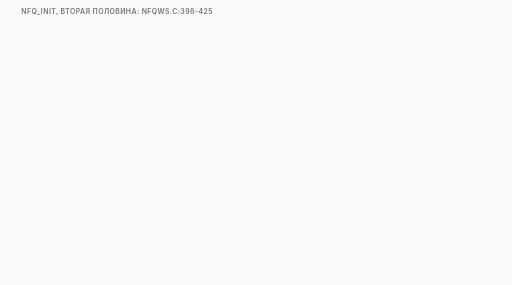
t = 0.00 s
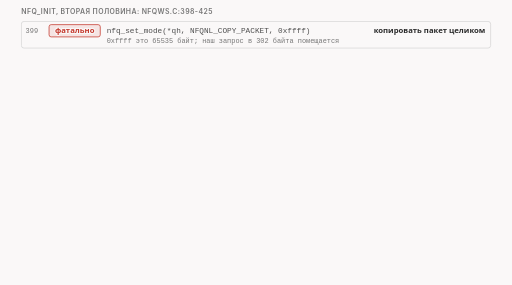
t = 1.65 s
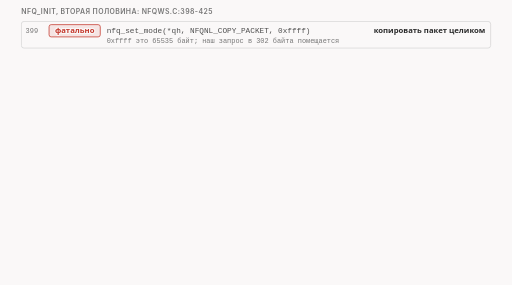
t = 3.56 s
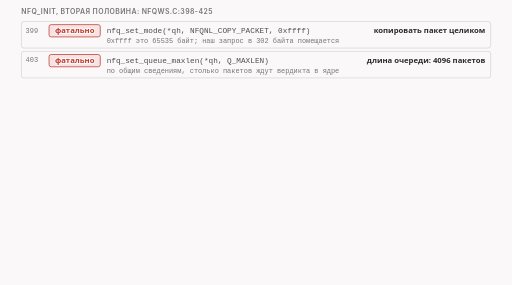
t = 5.29 s
t = 6.56 s: frame unchanged from t = 5.29 s, image omitted
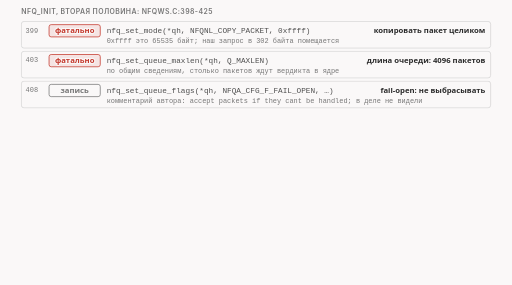
t = 8.29 s

The animated SVG that drew these frames (rendered in a browser with its animation timeline set to each time). Animation: 9 CSS @keyframes rules; frames cover the first 8.29 s, repeats indefinitely.

<svg xmlns="http://www.w3.org/2000/svg" class="v16-s12-queue-conditions" viewBox="0 0 960 534" width="960" height="534" role="img" aria-labelledby="v16-s12-queue-conditions-t v16-s12-queue-conditions-d">
<title id="v16-s12-queue-conditions-t">Условия работы очереди: пять вызовов</title>
<desc id="v16-s12-queue-conditions-d">Вторая половина nfq_init: условия работы очереди, пять вызовов по строкам nfqws.c. 399 nfq_set_mode(…, NFQNL_COPY_PACKET, 0xffff): копировать пакет целиком, до 65535 байт (сбой фатален); 403 nfq_set_queue_maxlen(…, Q_MAXLEN): длина очереди 4096 пакетов (сбой фатален); 408 nfq_set_queue_flags(…, NFQA_CFG_F_FAIL_OPEN, …): флаг fail-open, комментарий автора «accept packets if they cant be handled», только запись; 414 nfnl_rcvbufsiz(…, Q_RCVBUF) / 2: буфер приёма 1048576 байт, только запись; 423 setsockopt(…, NETLINK_NO_ENOBUFS, …): про ошибку переполнения, только запись. Лента: копия от 0 до 65535 байт, наш запрос в 302 байта от заголовка IP помещается целиком. Предел 4096 пакетов: что при переполнении, не проверяли, в 92 журналах не видели, за опыт в очередь попадало не больше 24 пакетов.</desc>
<style>.v16-s12-queue-conditions{--fg:var(--dark,#2b2b2b);--fg2:var(--darkgray,#4e4e4e);--mute:var(--gray,#767676);--line:var(--lightgray,#d4d4d4);--acc:var(--secondary,#1f7fb5);--tint:var(--highlight,rgba(178,225,255,.28));--bg:var(--light,#faf8f8);--rej:#c4372b;--rejt:rgba(196,55,43,.10);--ok:#237a4b;--okt:rgba(35,122,75,.11);--amb:#a8610a;--ambt:rgba(168,97,10,.13)}
@media (prefers-color-scheme:dark){.v16-s12-queue-conditions{--fg:var(--dark,#ebebec);--fg2:var(--darkgray,#d4d4d4);--mute:var(--gray,#9a9a9a);--line:var(--lightgray,#4a474a);--acc:var(--secondary,#b2e1ff);--tint:var(--highlight,rgba(178,225,255,.14));--bg:var(--light,#161618);--rej:#ff8f80;--rejt:rgba(255,143,128,.14);--ok:#7fd9a1;--okt:rgba(127,217,161,.13);--amb:#f0b866;--ambt:rgba(240,184,102,.14)}}
.v16-s12-queue-conditions .bg{fill:var(--bg)}
.v16-s12-queue-conditions text{font-family:var(--bodyFont,'Source Sans 3'),system-ui,-apple-system,'Segoe UI',Roboto,sans-serif;font-size:16px;fill:var(--fg2);paint-order:stroke;stroke:var(--bg);stroke-width:4px;stroke-linejoin:round}
.v16-s12-queue-conditions .tk{font-weight:600;fill:var(--fg)}
.v16-s12-queue-conditions .sm{font-size:14.5px}
.v16-s12-queue-conditions .m{font-family:var(--codeFont,'JetBrains Mono'),ui-monospace,'Cascadia Code',Consolas,monospace;font-size:14.5px}
.v16-s12-queue-conditions .mk{font-family:var(--codeFont,'JetBrains Mono'),ui-monospace,'Cascadia Code',Consolas,monospace;font-size:14.5px;font-weight:600;fill:var(--fg)}
.v16-s12-queue-conditions .hx{font-family:var(--codeFont,'JetBrains Mono'),ui-monospace,'Cascadia Code',Consolas,monospace;font-size:14px;font-weight:600;fill:var(--fg);stroke:none}
.v16-s12-queue-conditions .ix{font-family:var(--codeFont,'JetBrains Mono'),ui-monospace,'Cascadia Code',Consolas,monospace;font-size:13px;fill:var(--mute);stroke:none}
.v16-s12-queue-conditions .ml{font-family:var(--codeFont,'JetBrains Mono'),ui-monospace,'Cascadia Code',Consolas,monospace;font-size:17px;font-weight:600;fill:var(--fg)}
.v16-s12-queue-conditions .cap{font-family:var(--headerFont,Inter),system-ui,-apple-system,'Segoe UI',Roboto,sans-serif;font-size:13px;font-weight:600;letter-spacing:.06em;text-transform:uppercase;fill:var(--mute)}
.v16-s12-queue-conditions .mu{fill:var(--mute)}.v16-s12-queue-conditions .fg{fill:var(--fg)}.v16-s12-queue-conditions .acc{fill:var(--acc)}.v16-s12-queue-conditions .rej{fill:var(--rej)}.v16-s12-queue-conditions .ok{fill:var(--ok)}.v16-s12-queue-conditions .amb{fill:var(--amb)}
.v16-s12-queue-conditions .c{text-anchor:middle}.v16-s12-queue-conditions .r{text-anchor:end}.v16-s12-queue-conditions .ns{stroke:none}
.v16-s12-queue-conditions .bx{fill:var(--bg);stroke:var(--line);stroke-width:1.4}
.v16-s12-queue-conditions .bxs{fill:var(--bg);stroke:var(--mute);stroke-width:1.4}
.v16-s12-queue-conditions .bxa{fill:var(--tint);stroke:var(--acc);stroke-width:1.4}
.v16-s12-queue-conditions .bxr{fill:var(--rejt);stroke:var(--rej);stroke-width:1.4}
.v16-s12-queue-conditions .bxo{fill:var(--okt);stroke:var(--ok);stroke-width:1.4}
.v16-s12-queue-conditions .bxb{fill:var(--ambt);stroke:var(--amb);stroke-width:1.4}
.v16-s12-queue-conditions .pl{fill:var(--bg);stroke:var(--fg);stroke-width:1.6}
.v16-s12-queue-conditions .fs{fill:var(--mute);fill-opacity:.22;stroke:none}
.v16-s12-queue-conditions .bxn{fill:none;stroke:var(--fg);stroke-width:2}
.v16-s12-queue-conditions .bxrd{fill:none;stroke:var(--rej);stroke-width:2.4;stroke-dasharray:6 4}
.v16-s12-queue-conditions .bxd{fill:none;stroke:var(--mute);stroke-width:1.3;stroke-dasharray:5 4}
.v16-s12-queue-conditions .fa{fill:var(--tint);stroke:none}.v16-s12-queue-conditions .fr{fill:var(--rejt);stroke:none}.v16-s12-queue-conditions .fb{fill:var(--ambt);stroke:none}.v16-s12-queue-conditions .fo{fill:var(--okt);stroke:none}
.v16-s12-queue-conditions .lm{fill:none;stroke:var(--mute);stroke-width:1.4}
.v16-s12-queue-conditions .lmd{fill:none;stroke:var(--mute);stroke-width:1.4;stroke-dasharray:5 4}
.v16-s12-queue-conditions .la{fill:none;stroke:var(--acc);stroke-width:2}
.v16-s12-queue-conditions .lf{fill:none;stroke:var(--fg2);stroke-width:2}
.v16-s12-queue-conditions .lr{fill:none;stroke:var(--rej);stroke-width:2.4}
.v16-s12-queue-conditions .lcut{fill:none;stroke:var(--rej);stroke-width:1.8;stroke-dasharray:6 4}
.v16-s12-queue-conditions .lb{fill:none;stroke:var(--amb);stroke-width:2}
.v16-s12-queue-conditions .lo{fill:none;stroke:var(--ok);stroke-width:2.4}
.v16-s12-queue-conditions .hf{fill:var(--fg2)}.v16-s12-queue-conditions .ha{fill:var(--acc)}.v16-s12-queue-conditions .hr{fill:var(--rej)}.v16-s12-queue-conditions .hm{fill:var(--mute)}.v16-s12-queue-conditions .hb{fill:var(--amb)}
.v16-s12-queue-conditions .fun{fill:var(--tint);stroke:var(--acc);stroke-width:1;stroke-opacity:.55}
.v16-s12-queue-conditions .a{animation-duration:42s;animation-timing-function:cubic-bezier(.3,.6,.25,1);animation-iteration-count:infinite;animation-fill-mode:both}
@media (prefers-reduced-motion:reduce){.v16-s12-queue-conditions .a{animation:none}.v16-s12-queue-conditions .tr{display:none}}
@keyframes v16-s12-queue-conditions-k1{0.0%{opacity:0}2.857%{opacity:0}3.929%{opacity:1}95.952%{opacity:1}97.381%{opacity:0}100%{opacity:0}}.v16-s12-queue-conditions .e1{animation-name:v16-s12-queue-conditions-k1}@keyframes v16-s12-queue-conditions-k2{0.0%{opacity:0}10.0%{opacity:0}11.071%{opacity:1}95.952%{opacity:1}97.381%{opacity:0}100%{opacity:0}}.v16-s12-queue-conditions .e2{animation-name:v16-s12-queue-conditions-k2}@keyframes v16-s12-queue-conditions-k3{0.0%{opacity:0}17.143%{opacity:0}18.214%{opacity:1}95.952%{opacity:1}97.381%{opacity:0}100%{opacity:0}}.v16-s12-queue-conditions .e3{animation-name:v16-s12-queue-conditions-k3}@keyframes v16-s12-queue-conditions-k4{0.0%{opacity:0}24.286%{opacity:0}25.357%{opacity:1}95.952%{opacity:1}97.381%{opacity:0}100%{opacity:0}}.v16-s12-queue-conditions .e4{animation-name:v16-s12-queue-conditions-k4}@keyframes v16-s12-queue-conditions-k5{0.0%{opacity:0}31.429%{opacity:0}32.5%{opacity:1}95.952%{opacity:1}97.381%{opacity:0}100%{opacity:0}}.v16-s12-queue-conditions .e5{animation-name:v16-s12-queue-conditions-k5}@keyframes v16-s12-queue-conditions-k6{0.0%{opacity:0}40.476%{opacity:0}41.548%{opacity:1}95.952%{opacity:1}97.381%{opacity:0}100%{opacity:0}}.v16-s12-queue-conditions .e6{animation-name:v16-s12-queue-conditions-k6}@keyframes v16-s12-queue-conditions-k7{0.0%{opacity:0}45.238%{opacity:0}46.31%{opacity:1}95.952%{opacity:1}97.381%{opacity:0}100%{opacity:0}}.v16-s12-queue-conditions .e7{animation-name:v16-s12-queue-conditions-k7}@keyframes v16-s12-queue-conditions-k8{0.0%{opacity:0}57.143%{opacity:0}58.214%{opacity:1}95.952%{opacity:1}97.381%{opacity:0}100%{opacity:0}}.v16-s12-queue-conditions .e8{animation-name:v16-s12-queue-conditions-k8}@keyframes v16-s12-queue-conditions-k9{0.0%{opacity:0}61.905%{opacity:0}62.976%{opacity:1}95.952%{opacity:1}97.381%{opacity:0}100%{opacity:0}}.v16-s12-queue-conditions .e9{animation-name:v16-s12-queue-conditions-k9}</style>
<rect class="bg" x="0" y="0" width="960" height="534"/>
<g><text class="cap" x="40" y="26">nfq_init, вторая половина: nfqws.c:398-425</text></g>
<g class="a e1"><rect class="bx" x="40" y="40" width="880" height="50" rx="5"/><text class="ix" x="48" y="61">399</text><rect class="bxr" x="92" y="46" width="96" height="23" rx="4"/><text class="tk sm c rej" x="140" y="62">фатально</text><text class="m" x="200" y="62">nfq_set_mode(*qh, NFQNL_COPY_PACKET, 0xffff)</text><text class="tk sm r" x="910" y="62">копировать пакет целиком</text><text class="ix" x="200" y="81">0xffff это 65535 байт; наш запрос в 302 байта помещается</text></g>
<g class="a e2"><rect class="bx" x="40" y="96" width="880" height="50" rx="5"/><text class="ix" x="48" y="117">403</text><rect class="bxr" x="92" y="102" width="96" height="23" rx="4"/><text class="tk sm c rej" x="140" y="118">фатально</text><text class="m" x="200" y="118">nfq_set_queue_maxlen(*qh, Q_MAXLEN)</text><text class="tk sm r" x="910" y="118">длина очереди: 4096 пакетов</text><text class="ix" x="200" y="137">по общим сведениям, столько пакетов ждут вердикта в ядре</text></g>
<g class="a e3"><rect class="bx" x="40" y="152" width="880" height="50" rx="5"/><text class="ix" x="48" y="173">408</text><rect class="bxs" x="92" y="158" width="96" height="23" rx="4"/><text class="tk sm c mu" x="140" y="174">запись</text><text class="m" x="200" y="174">nfq_set_queue_flags(*qh, NFQA_CFG_F_FAIL_OPEN, …)</text><text class="tk sm r" x="910" y="174">fail-open: не выбрасывать</text><text class="ix" x="200" y="193">комментарий автора: accept packets if they cant be handled; в деле не видели</text></g>
<g class="a e4"><rect class="bx" x="40" y="208" width="880" height="50" rx="5"/><text class="ix" x="48" y="229">414</text><rect class="bxs" x="92" y="214" width="96" height="23" rx="4"/><text class="tk sm c mu" x="140" y="230">запись</text><text class="m" x="200" y="230">nfnl_rcvbufsiz(nfq_nfnlh(*h), Q_RCVBUF) / 2</text><text class="tk sm r" x="910" y="230">буфер приёма: 1048576 Б</text><text class="ix" x="200" y="249">ответ библиотеки делится на два и сравнивается с запрошенным</text></g>
<g class="a e5"><rect class="bx" x="40" y="264" width="880" height="50" rx="5"/><text class="ix" x="48" y="285">423</text><rect class="bxs" x="92" y="270" width="96" height="23" rx="4"/><text class="tk sm c mu" x="140" y="286">запись</text><text class="m" x="200" y="286">setsockopt(fd, SOL_NETLINK, NETLINK_NO_ENOBUFS, …)</text><text class="tk sm r" x="910" y="286">не сообщать о переполнении</text><text class="ix" x="200" y="305">по общим сведениям; как это работает, не проверяли</text></g>
<g class="a e6"><text class="cap" x="40" y="344">что значит «копия до 65535 байт»</text><rect class="bxa" x="40" y="356" width="880" height="26" rx="3"/><text class="sm c ns" x="560" y="374">от 0 до 65535 байт</text></g>
<g class="a e7"><rect class="bxo" x="40" y="356" width="4" height="26" rx="0"/><path class="lf" d="M42 382L42 412"/><text class="tk sm" x="52" y="426">наш запрос: 302 байта от заголовка IP, помещается целиком</text></g>
<g class="a e8"><rect class="bxa" x="40" y="444" width="340" height="70" rx="6"/><text class="ml" x="56" y="474">4096</text><text class="tk sm" x="116" y="474">пакетов (Q_MAXLEN)</text><text class="ix" x="56" y="498">params.h:27</text></g>
<g class="a e9"><rect class="bxd" x="400" y="444" width="520" height="70" rx="6"/><text class="sm" x="414" y="466">что при переполнении, мы не проверяли;</text><text class="sm" x="414" y="486">в 92 журналах переполнения не видели:</text><text class="sm" x="414" y="506">за опыт в очередь попадало не больше 24 пакетов</text></g>
</svg>
